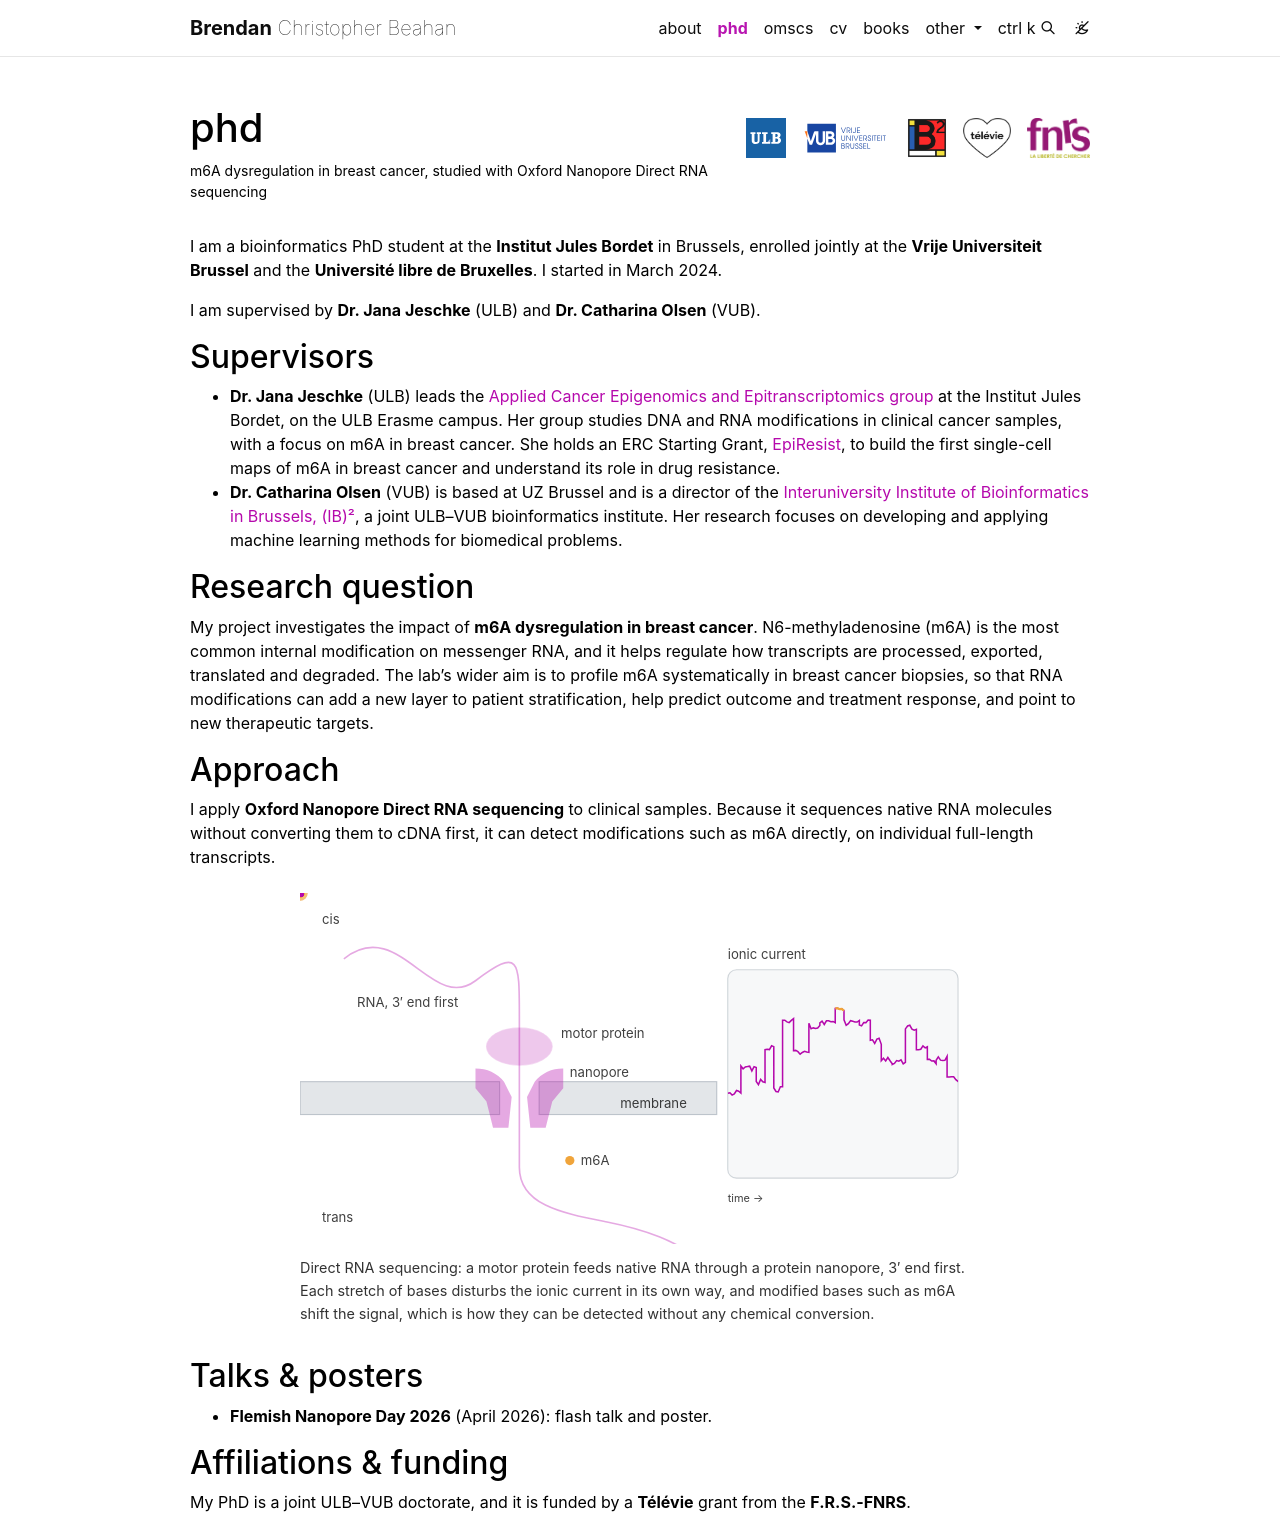

repository: bcbeahan/bcbeahan.github.io · page: phd/index.html · generator: jekyll

---
layout: page
title: phd
permalink: /phd/
description: m6A dysregulation in breast cancer, studied with Oxford Nanopore Direct RNA sequencing
nav: true
nav_order: 2
header_logos:
  - { name: "Université libre de Bruxelles", url: "https://www.ulb.be/", img: /assets/img/phd/logos/ulb.svg }
  - { name: "Vrije Universiteit Brussel", url: "https://www.vub.be/", img: /assets/img/phd/logos/vub.svg, class: header-logos__item--vub }
  - { name: "(IB)² Interuniversity Institute of Bioinformatics in Brussels", url: "https://ibsquare.be/", img: /assets/img/phd/logos/ib2.png }
  - { name: "Télévie", url: "https://www.televie.be/", img: /assets/img/phd/logos/televie.png, class: header-logos__item--televie }
  - {
      name: "Fonds de la Recherche Scientifique (F.R.S.-FNRS)",
      url: "https://www.frs-fnrs.be/",
      img: /assets/img/phd/logos/fnrs.png,
      class: header-logos__item--fnrs,
    }
---

<!-- TODO(Brendan): later, add an Aims section. -->

I am a bioinformatics PhD student at the **Institut Jules Bordet** in Brussels, enrolled jointly at the **Vrije Universiteit Brussel** and the **Université libre de Bruxelles**. I started in March 2024.

I am supervised by **Dr. Jana Jeschke** (ULB) and **Dr. Catharina Olsen** (VUB).

## Supervisors

- **Dr. Jana Jeschke** (ULB) leads the [Applied Cancer Epigenomics and Epitranscriptomics group](https://www.janajeschkelab.com/) at the Institut Jules Bordet, on the ULB Erasme campus. Her group studies DNA and RNA modifications in clinical cancer samples, with a focus on m6A in breast cancer. She holds an ERC Starting Grant, [EpiResist](https://cordis.europa.eu/project/id/101118013), to build the first single-cell maps of m6A in breast cancer and understand its role in drug resistance.
- **Dr. Catharina Olsen** (VUB) is based at UZ Brussel and is a director of the [Interuniversity Institute of Bioinformatics in Brussels, (IB)²](https://ibsquare.be/), a joint ULB–VUB bioinformatics institute. Her research focuses on developing and applying machine learning methods for biomedical problems.

## Research question

My project investigates the impact of **m6A dysregulation in breast cancer**. N6-methyladenosine (m6A) is the most common internal modification on messenger RNA, and it helps regulate how transcripts are processed, exported, translated and degraded. The lab's wider aim is to profile m6A systematically in breast cancer biopsies, so that RNA modifications can add a new layer to patient stratification, help predict outcome and treatment response, and point to new therapeutic targets.

## Approach

I apply **Oxford Nanopore Direct RNA sequencing** to clinical samples. Because it sequences native RNA molecules without converting them to cDNA first, it can detect modifications such as m6A directly, on individual full-length transcripts.

{% include nanopore-animation.html %}

## Talks & posters

- **Flemish Nanopore Day 2026** (April 2026): flash talk and poster.

## Affiliations & funding

My PhD is a joint ULB–VUB doctorate, and it is funded by a **Télévie** grant from the **F.R.S.-FNRS**.
